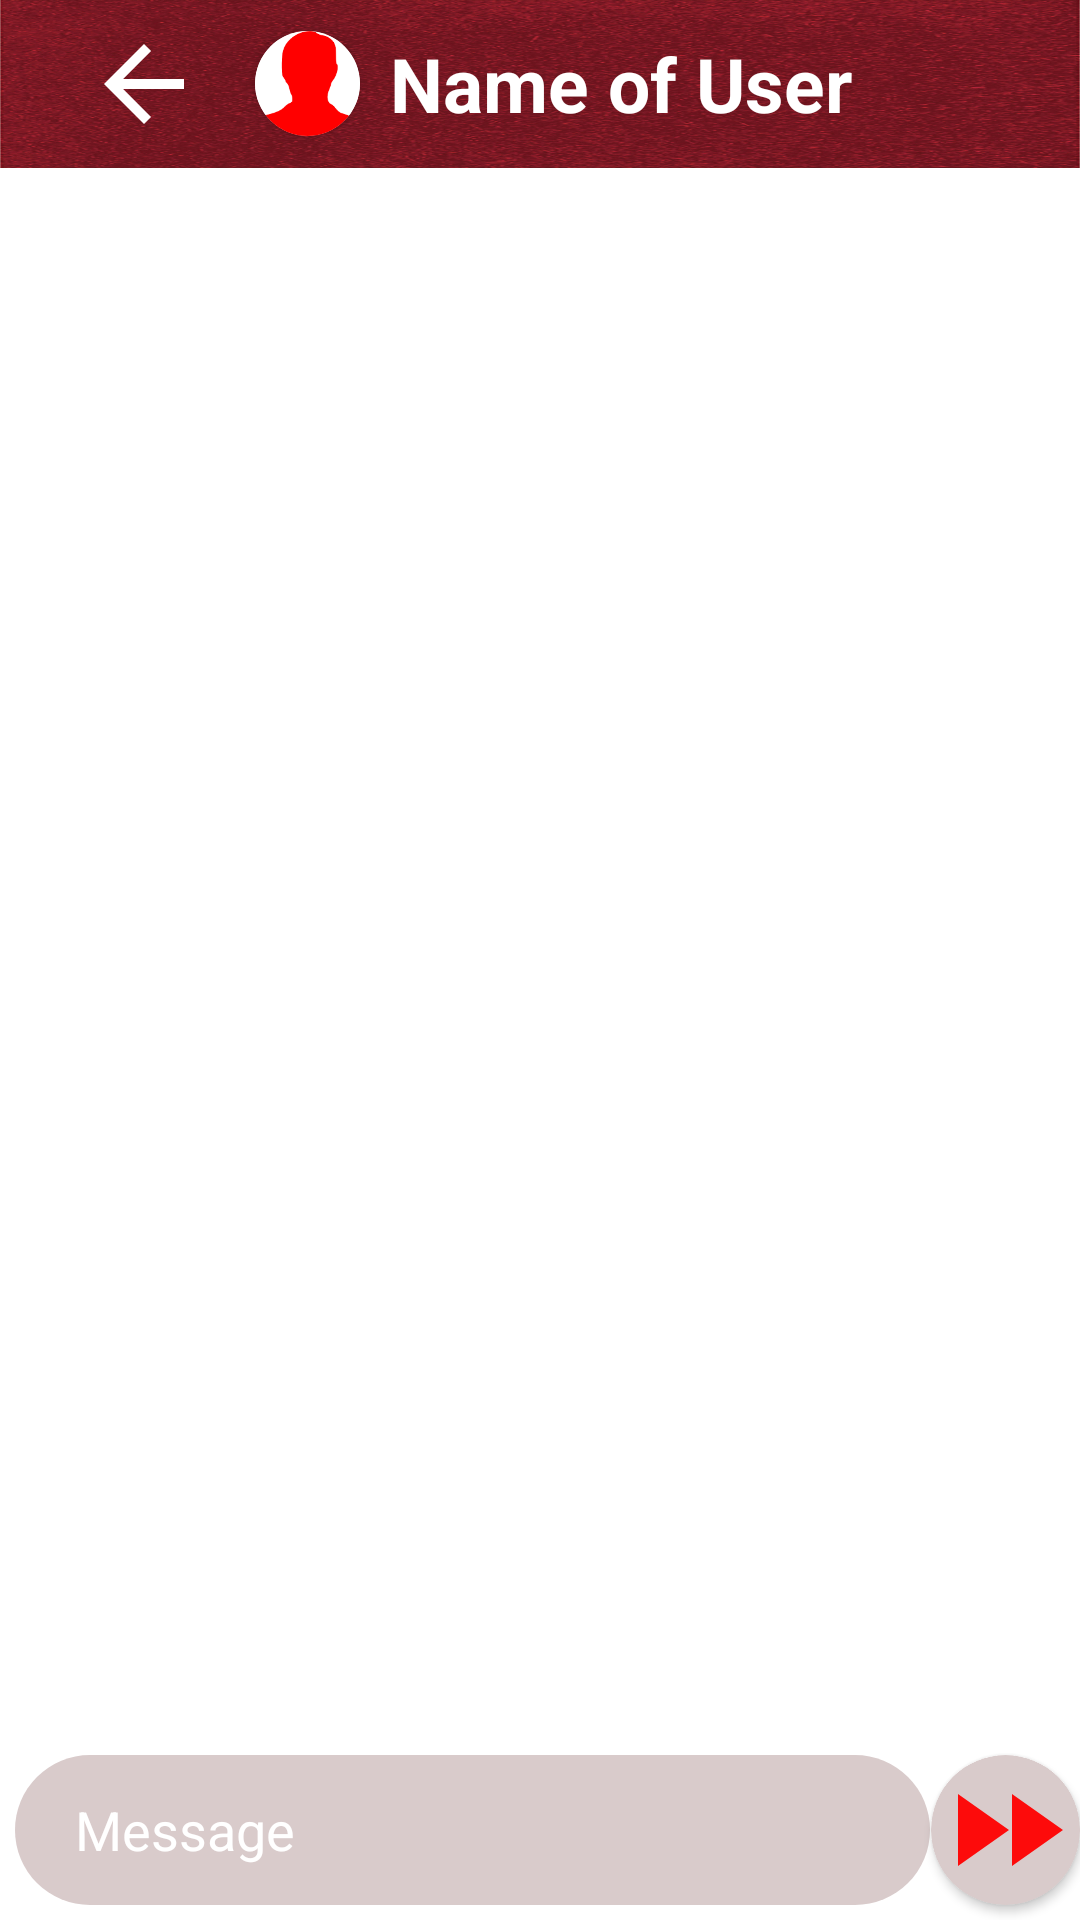

Write the Android layout XML for this screen, with the resource values it uses.
<!-- AndroidManifest.xml: application theme Theme.ChatProjet -->
<!-- res/layout/activity_conversation.xml -->
<?xml version="1.0" encoding="utf-8"?>
<RelativeLayout xmlns:android="http://schemas.android.com/apk/res/android"
    xmlns:app="http://schemas.android.com/apk/res-auto"
    xmlns:tools="http://schemas.android.com/tools"
    android:layout_width="match_parent"
    android:layout_height="match_parent"
    android:background="@drawable/background"
    tools:context=".Conversation">

    <androidx.appcompat.widget.Toolbar
        android:id="@+id/toolbarofconversation"
        android:layout_width="match_parent"
        android:layout_height="?attr/actionBarSize"
        android:layout_marginTop="0dp"
        android:background="@drawable/colorrouge">

        <RelativeLayout
            android:layout_width="match_parent"
            android:layout_height="match_parent"
            android:gravity="center_vertical">

            <ImageButton
                android:id="@+id/backbuttonconversation"
                android:layout_width="64dp"
                android:layout_height="wrap_content"
                android:layout_centerVertical="true"
                android:background="@android:color/transparent"
                android:src="@drawable/ic_baseline_arrow_back_24"></ImageButton>

            <androidx.cardview.widget.CardView
                android:id="@+id/cardviewofreceiveuser"
                android:layout_width="35dp"
                android:layout_height="35dp"
                android:layout_marginLeft="5dp"
                android:layout_toRightOf="@+id/backbuttonconversation"
                android:layout_centerVertical="true"
                app:cardCornerRadius="35dp"
                >

                <ImageView
                    android:id="@+id/recieveuserimageview"
                    android:layout_width="match_parent"
                    android:layout_height="45dp"
                    android:scaleType="centerCrop"
                    android:src="@drawable/image_default"

                    ></ImageView>

            </androidx.cardview.widget.CardView>


            <TextView
                android:id="@+id/nameofrecieveuser"
                android:layout_width="wrap_content"
                android:layout_height="wrap_content"
                android:layout_centerVertical="true"
                android:layout_toRightOf="@+id/cardviewofreceiveuser"
                android:layout_marginLeft="10dp"
                android:text="Name of User"
                android:textColor="@color/white"
                android:textSize="25sp"
                android:textStyle="bold"></TextView>
        </RelativeLayout>
    </androidx.appcompat.widget.Toolbar>

    <androidx.recyclerview.widget.RecyclerView
        android:id="@+id/recyclerviewofconversation"
        android:layout_width="match_parent"
        android:layout_height="match_parent"
        android:layout_above="@+id/messagesent"
        android:layout_below="@id/toolbarofconversation"
        android:padding="5dp"></androidx.recyclerview.widget.RecyclerView>

    <EditText
        android:id="@+id/messagesent"
        android:layout_width="match_parent"
        android:layout_height="50dp"
        android:layout_alignParentBottom="true"
        android:layout_marginLeft="5dp"
        android:layout_marginRight="50dp"
        android:layout_marginBottom="5dp"
        android:background="@drawable/designinputmessage"
        android:hint="Message"
        android:paddingLeft="20dp"
        android:paddingEnd="10dp"
        android:textAlignment="textStart"
        android:textColor="@color/black"
        android:textColorHint="@color/white"
        android:textSize="18sp"

        ></EditText>

    <androidx.cardview.widget.CardView
        android:id="@+id/cardviewofsendimage"
        android:layout_width="50dp"
        android:layout_height="50dp"
        android:layout_toRightOf="@+id/messagesent"
        android:layout_marginLeft="-50dp"
        android:layout_marginBottom="5dp"
        android:layout_alignParentBottom="true"
        android:backgroundTint="#D9CBCB"
        app:cardCornerRadius="45dp"
        >

        <ImageButton
            android:id="@+id/imagesendmessage"
            android:layout_width="match_parent"
            android:layout_height="match_parent"
            android:padding="1dp"
            android:scaleType="centerCrop"
            android:layout_gravity="center"
            android:src="@drawable/ic_baseline_fast_forward_24"
            android:background="@android:color/transparent"
            android:backgroundTint="@android:color/transparent"></ImageButton>

    </androidx.cardview.widget.CardView>


</RelativeLayout>
<!-- resources referenced by this layout -->
<resources>
  <color name="black">#FF000000</color>
  <color name="white">#FFFFFFFF</color>
  <!-- drawable colorrouge: jpg bitmap (drawable, 487986 bytes) -->
  <!-- drawable designinputmessage (drawable) -->
  <?xml version="1.0" encoding="utf-8"?>
  <shape xmlns:android="http://schemas.android.com/apk/res/android" android:shape="rectangle">
      <solid android:color="#D9CBCB"/>
      <corners android:radius="50dp"/>
  
  </shape>
  <!-- drawable ic_baseline_arrow_back_24 (drawable) -->
  <vector xmlns:android="http://schemas.android.com/apk/res/android"
      android:width="40dp"
      android:height="40dp"
      android:viewportWidth="24"
      android:viewportHeight="24"
  
      android:autoMirrored="true">
    <path
        android:fillColor="@android:color/white"
        android:pathData="M20,11H7.83l5.59,-5.59L12,4l-8,8 8,8 1.41,-1.41L7.83,13H20v-2z"/>
  </vector>
  <!-- drawable ic_baseline_fast_forward_24 (drawable) -->
  <vector android:height="24dp" android:tint="@color/red"
      android:viewportHeight="24" android:viewportWidth="24"
      android:width="24dp" xmlns:android="http://schemas.android.com/apk/res/android">
      <path android:fillColor="@android:color/white" android:pathData="M4,18l8.5,-6L4,6v12zM13,6v12l8.5,-6L13,6z"/>
  </vector>
  <!-- drawable image_default: png bitmap (drawable, 2075 bytes) -->
  <style name="Theme.ChatProjet" parent="Theme.MaterialComponents.DayNight.NoActionBar">
          
          <item name="colorPrimary">@color/purple_500</item>
          <item name="colorPrimaryVariant">@color/purple_700</item>
          <item name="colorOnPrimary">@color/white</item>
          
          <item name="colorSecondary">@color/teal_200</item>
          <item name="colorSecondaryVariant">@color/teal_700</item>
          <item name="colorOnSecondary">@color/black</item>
          
          <item name="android:statusBarColor" tools:targetApi="l">?attr/colorPrimaryVariant</item>
          
      </style>
  <color name="red">#FD0B0B</color>
  <color name="purple_500">#FF6200EE</color>
  <color name="purple_700">#FF3700B3</color>
  <color name="teal_200">#FF03DAC5</color>
  <color name="teal_700">#FF018786</color>
</resources>
